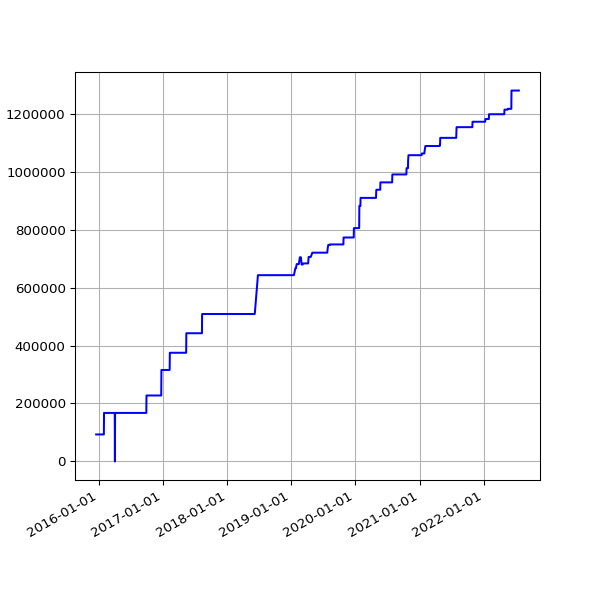

The table this chart was drawn from, first rows:
date, value
2015-12-16 03:52:18 +0000, 93189
2015-12-17 02:41:15 +0000, 93189
2015-12-18 03:22:52 +0000, 93189
2015-12-19 02:17:19 +0000, 93189
2015-12-20 03:04:04 +0000, 93189
2015-12-21 02:38:08 +0000, 93189
2015-12-22 02:20:58 +0000, 93189
2015-12-23 02:21:55 +0000, 93189
2015-12-24 02:39:53 +0000, 93189
2015-12-25 02:12:00 +0000, 93189
2015-12-26 03:10:17 +0000, 93189
2015-12-27 02:34:50 +0000, 93189
2015-12-28 02:15:10 +0000, 93189
2015-12-29 02:23:46 +0000, 93189
2015-12-30 02:21:27 +0000, 93189
2016-01-09 02:19:06 +0000, 93189
2016-01-10 03:42:17 +0000, 93189
2016-01-11 03:42:37 +0000, 93189
2016-01-12 02:53:35 +0000, 93189
2016-01-13 02:21:27 +0000, 93189
2016-01-14 02:32:42 +0000, 93189
2016-01-15 02:35:40 +0000, 93189
2016-01-16 02:19:34 +0000, 93189
2016-01-17 02:21:38 +0000, 93189
2016-01-18 06:14:36 +0000, 93189
2016-01-19 02:34:15 +0000, 93189
2016-01-20 03:12:50 +0000, 93189
2016-01-21 02:21:52 +0000, 93189
2016-01-22 02:58:21 +0000, 93189
2016-01-23 02:12:19 +0000, 93189
2016-01-24 02:12:52 +0000, 93189
2016-01-25 02:20:31 +0000, 93189
2016-01-26 02:13:41 +0000, 93189
2016-01-27 03:49:34 +0000, 93189
2016-01-28 03:53:39 +0000, 93189
2016-01-29 03:46:44 +0000, 93189
2016-01-30 03:53:31 +0000, 167443
2016-01-31 04:03:38 +0000, 167443
2016-02-01 04:07:18 +0000, 167443
2016-02-02 04:15:40 +0000, 167443
2016-02-03 03:50:12 +0000, 167443
2016-02-04 03:59:25 +0000, 167443
2016-02-05 03:52:58 +0000, 167443
2016-02-06 04:02:39 +0000, 167443
2016-02-07 03:54:06 +0000, 167443
2016-02-08 04:06:58 +0000, 167443
2016-02-09 03:51:57 +0000, 167443
2016-02-10 04:00:45 +0000, 167443
2016-02-11 04:01:23 +0000, 167443
2016-02-12 04:15:30 +0000, 167443
2016-02-13 04:11:13 +0000, 167443
2016-02-14 03:53:30 +0000, 167443
2016-02-15 03:51:18 +0000, 167443
2016-02-16 04:06:19 +0000, 167443
2016-02-17 03:21:25 +0000, 167443
2016-02-18 03:57:17 +0000, 167443
2016-02-19 04:30:00 +0000, 167443
2016-02-20 02:51:05 +0000, 167443
2016-02-21 03:01:27 +0000, 167443
2016-02-22 02:53:25 +0000, 167443
... 1,763 more rows
